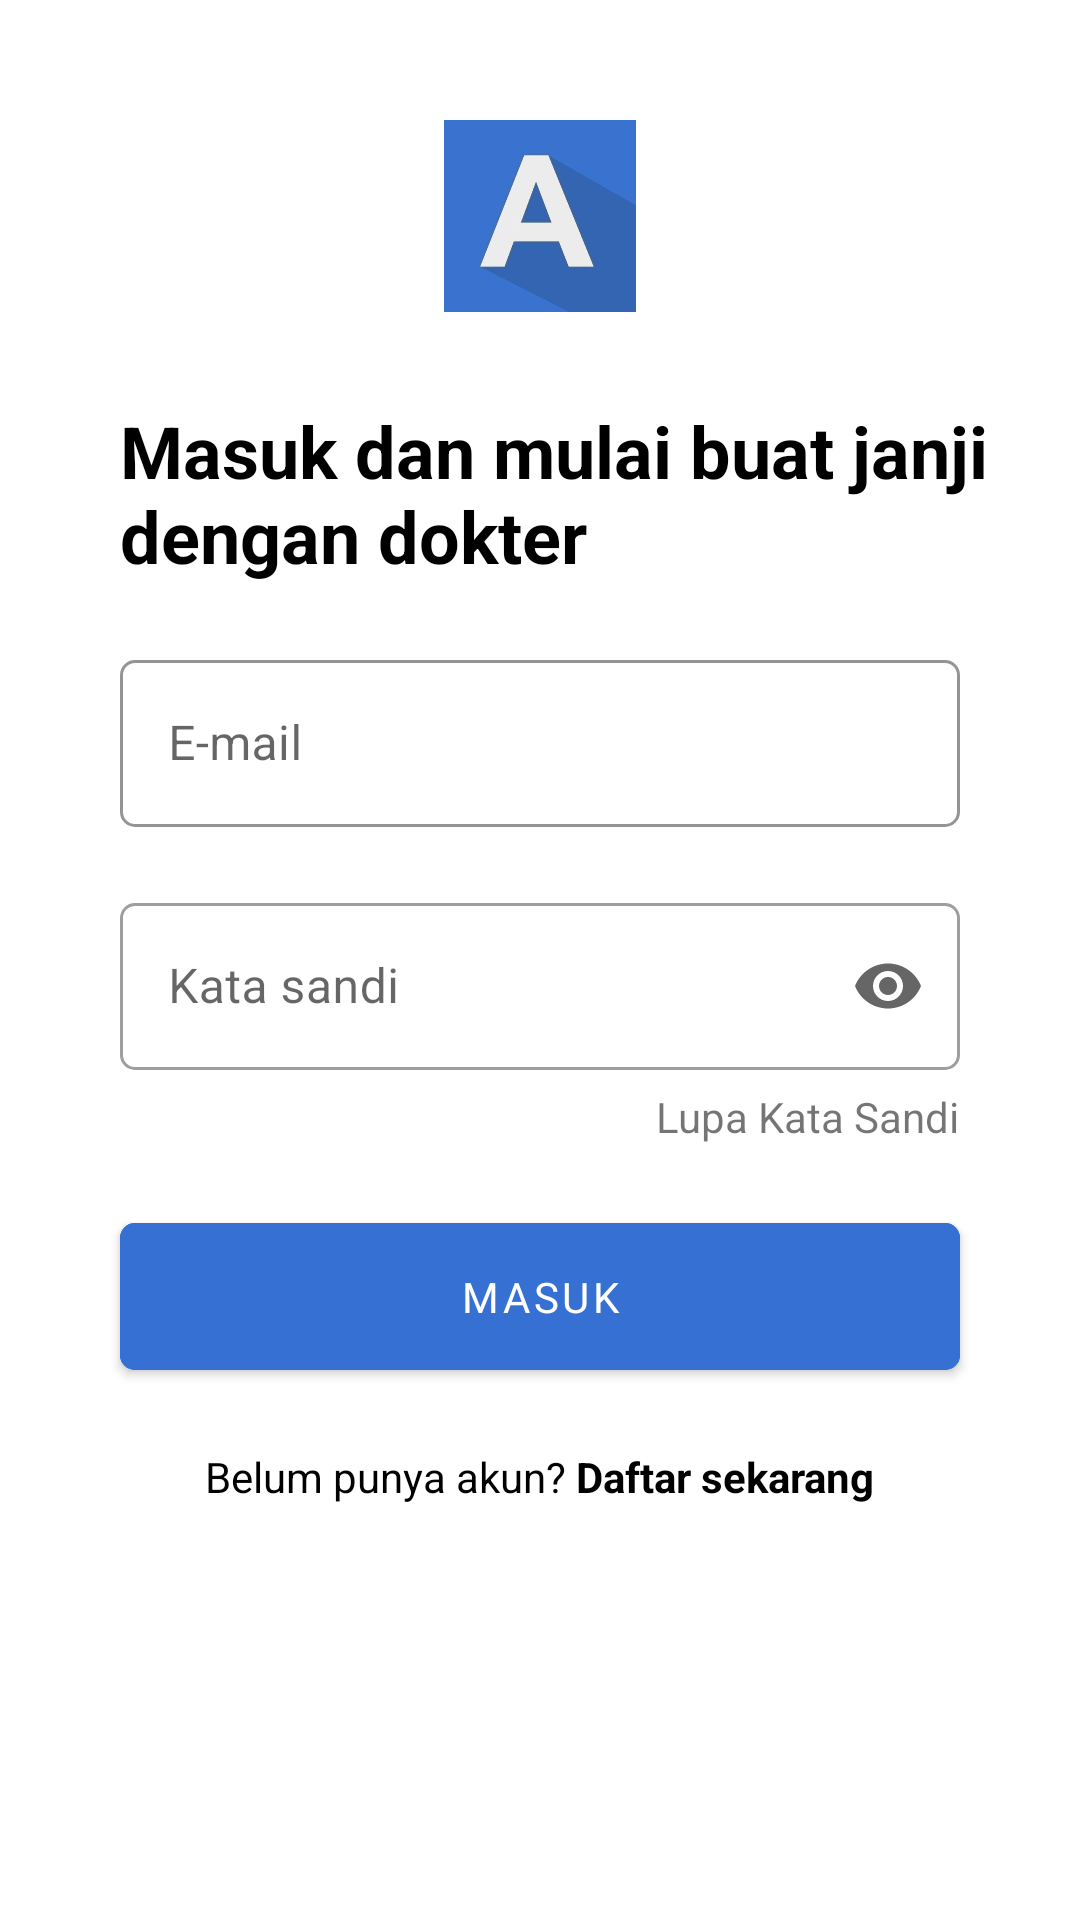

Layout XML and referenced resources for this Android screen:
<!-- AndroidManifest.xml: activity theme NoActionBar -->
<!-- res/layout/activity_sign_in.xml -->
<?xml version="1.0" encoding="utf-8"?>
<androidx.constraintlayout.widget.ConstraintLayout xmlns:android="http://schemas.android.com/apk/res/android"
    xmlns:app="http://schemas.android.com/apk/res-auto"
    xmlns:tools="http://schemas.android.com/tools"
    android:layout_width="match_parent"
    android:layout_height="match_parent"
    tools:context=".ui.signin.SignInActivity">

    <ImageView
        android:id="@+id/iv_logo"
        android:layout_width="64dp"
        android:layout_height="64dp"
        android:layout_marginTop="@dimen/spacing_40"
        android:src="@drawable/app_logo"
        app:layout_constraintEnd_toEndOf="parent"
        app:layout_constraintStart_toStartOf="parent"
        app:layout_constraintTop_toTopOf="parent" />

    <TextView
        android:id="@+id/tv_sign_in"
        android:layout_width="wrap_content"
        android:layout_height="wrap_content"
        android:layout_marginLeft="@dimen/spacing_40"
        android:layout_marginTop="@dimen/spacing_30"
        android:text="@string/sign_in"
        android:textColor="@color/black"
        android:textSize="@dimen/font_24"
        android:textStyle="bold"
        app:layout_constraintStart_toStartOf="parent"
        app:layout_constraintTop_toBottomOf="@+id/iv_logo" />


    <com.google.android.material.textfield.TextInputLayout
        android:id="@+id/tl_email"
        style="@style/Widget.MaterialComponents.TextInputLayout.OutlinedBox"
        android:layout_width="match_parent"
        android:layout_height="wrap_content"
        android:layout_marginStart="@dimen/spacing_40"
        android:layout_marginTop="@dimen/spacing_20"
        android:layout_marginEnd="@dimen/spacing_40"
        android:hint="@string/email"
        app:boxCornerRadiusBottomEnd="@dimen/spacing_5"
        app:boxCornerRadiusBottomStart="@dimen/spacing_5"
        app:boxCornerRadiusTopEnd="@dimen/spacing_5"
        app:boxCornerRadiusTopStart="@dimen/spacing_5"
        app:boxStrokeColor="@color/color_primary"
        app:endIconMode="clear_text"
        app:layout_constraintStart_toStartOf="parent"
        app:layout_constraintTop_toBottomOf="@+id/tv_sign_in">

        <com.google.android.material.textfield.TextInputEditText
            android:id="@+id/et_email"
            android:layout_width="match_parent"
            android:layout_height="wrap_content"
            android:autofillHints="emailAddress"
            android:inputType="textEmailAddress"
            android:maxLines="1">

        </com.google.android.material.textfield.TextInputEditText>
    </com.google.android.material.textfield.TextInputLayout>


    <com.google.android.material.textfield.TextInputLayout
        android:id="@+id/tl_kata_sandi"
        style="@style/Widget.MaterialComponents.TextInputLayout.OutlinedBox"
        android:layout_width="match_parent"
        android:layout_height="wrap_content"
        android:layout_marginStart="@dimen/spacing_40"
        android:layout_marginTop="@dimen/spacing_20"
        android:layout_marginEnd="@dimen/spacing_40"
        android:hint="@string/kata_sandi"
        app:boxCornerRadiusBottomEnd="@dimen/spacing_5"
        app:boxCornerRadiusBottomStart="@dimen/spacing_5"
        app:boxCornerRadiusTopEnd="@dimen/spacing_5"
        app:boxCornerRadiusTopStart="@dimen/spacing_5"
        app:endIconMode="password_toggle"
        app:layout_constraintStart_toStartOf="parent"
        app:layout_constraintTop_toBottomOf="@+id/tl_email">

        <com.google.android.material.textfield.TextInputEditText
            android:id="@+id/et_kata_sandi"
            android:layout_width="match_parent"
            android:layout_height="wrap_content"
            android:inputType="textPassword">

        </com.google.android.material.textfield.TextInputEditText>
    </com.google.android.material.textfield.TextInputLayout>


    <TextView
        android:id="@+id/tv_lupa_kata_sandi"
        android:layout_width="wrap_content"
        android:layout_height="wrap_content"
        android:layout_marginTop="@dimen/spacing_6"
        android:text="@string/lupa_kata_sandi"
        app:layout_constraintEnd_toEndOf="@+id/tl_kata_sandi"
        app:layout_constraintTop_toBottomOf="@+id/tl_kata_sandi" />

    <com.google.android.material.button.MaterialButton
        android:id="@+id/btn_masuk"
        android:layout_width="match_parent"
        android:layout_height="wrap_content"
        android:layout_marginStart="40dp"
        android:layout_marginTop="@dimen/spacing_20"
        android:layout_marginEnd="@dimen/spacing_40"
        android:backgroundTint="@color/color_primary"
        android:paddingVertical="@dimen/spacing_15"
        android:text="@string/masuk"
        app:cornerRadius="@dimen/spacing_5"
        android:textSize="@dimen/font_14"
        android:fontFamily="@font/lato_bold"
        app:layout_constraintTop_toBottomOf="@+id/tv_lupa_kata_sandi" />

    <TextView
        android:id="@+id/tv_belum_punya_akun"
        android:layout_width="wrap_content"
        android:layout_height="wrap_content"
        android:layout_marginTop="@dimen/spacing_20"
        android:text="@string/belum_punya_akun"
        android:textColor="@color/black"
        app:layout_constraintEnd_toEndOf="parent"
        app:layout_constraintStart_toStartOf="parent"
        app:layout_constraintTop_toBottomOf="@+id/btn_masuk" />


</androidx.constraintlayout.widget.ConstraintLayout>
<!-- resources referenced by this layout -->
<resources>
  <color name="black">#FF000000</color>
  <color name="color_primary">#3570D2</color>
  <dimen name="font_14">14sp</dimen>
  <dimen name="font_24">24sp</dimen>
  <dimen name="spacing_15">15dp</dimen>
  <dimen name="spacing_20">20dp</dimen>
  <dimen name="spacing_30">30dp</dimen>
  <dimen name="spacing_40">40dp</dimen>
  <dimen name="spacing_5">5dp</dimen>
  <dimen name="spacing_6">6dp</dimen>
  <!-- drawable app_logo: png bitmap (drawable, 59604 bytes) -->
  <string name="belum_punya_akun">Belum punya akun? <b>Daftar sekarang</b></string>
  <string name="email">E-mail</string>
  <string name="kata_sandi">Kata sandi</string>
  <string name="lupa_kata_sandi">Lupa Kata Sandi</string>
  <string name="masuk">MASUK</string>
  <string name="sign_in">Masuk dan mulai buat janji \ndengan dokter</string>
  <style name="NoActionBar" parent="Theme.MaterialComponents.DayNight.NoActionBar">
          
          <item name="colorPrimary">@color/color_primary</item>
          <item name="colorPrimaryVariant">@color/color_primary</item>
          <item name="colorOnPrimary">@color/white</item>
          
          <item name="colorSecondary">@color/color_accent</item>
          <item name="colorSecondaryVariant">@color/teal_700</item>
          <item name="colorOnSecondary">@color/black</item>
          
          <item name="android:statusBarColor" tools:targetApi="l">?attr/colorPrimaryVariant</item>
          <item name="actionMenuTextColor">@color/color_primary</item>
          
      </style>
  <color name="white">#FFFFFFFF</color>
  <color name="color_accent">#EF6F00</color>
  <color name="teal_700">#FF018786</color>
</resources>
